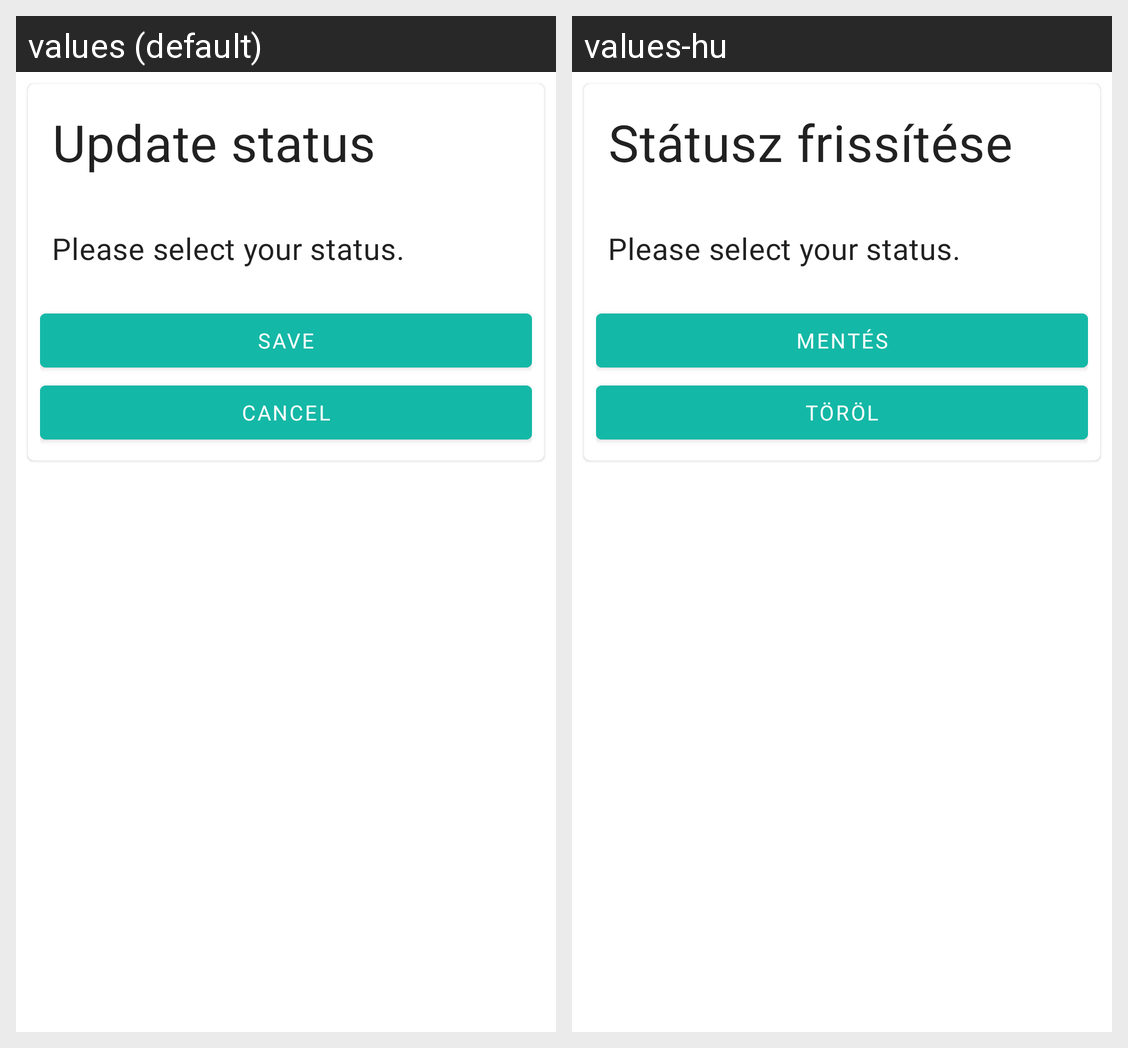

For this localized Android screen grid, give each drawn string resource with its value in every locale shown.
Android screen res/layout/change_status_dialog.xml rendered under 2 locales, left to right: values (default), values-hu. Device: Nexus 5 (rendered at 1080×1920; each locale shown at half size, 540×960, under a caption strip naming it); theme Theme.WorkGuruApp.
Strings drawn on this screen, with the default value and each locale's value (text and hints the layout hard-codes, and strings that could not be matched under every locale, appear in the picture but are not listed):

update_status
  values: Update status
  values-hu: Státusz frissítése

save
  values: Save
  values-hu: Mentés

cancel
  values: Cancel
  values-hu: Töröl
